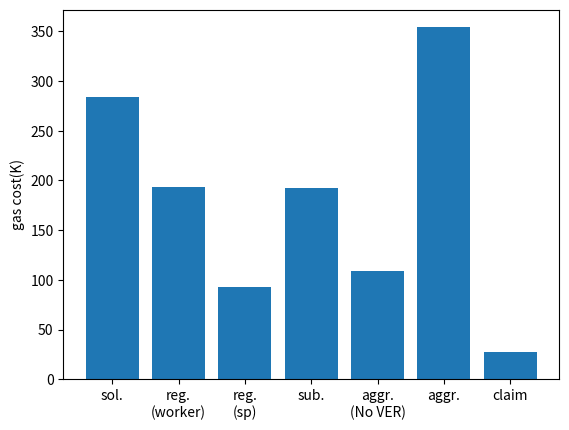

The matplotlib source for this figure:
# deploy = 5291461
# 2^16  l = 2^12
import matplotlib.pyplot as plt
request = 283606
register_worker = 193906
register_sp = 93039
upload_solution = 192146
Discover_truth1 = 108855.58
Discover_truth2 = 354287.102
claim = 27126

x = ['sol.', 'reg.\n(worker)', 'reg.\n(sp)', 'sub.','aggr.\n(No VER)','aggr.','claim']

h = [283.606, 193.906, 93.039, 192.146, 108.855, 354.287, 27.126]

plt.ylabel('gas cost(K)')
plt.bar(x, h);
plt.show()